5-way image classification set "processed" from GitHub (subi-tech382/fabric-weave-ai); label vocabulary: Banarasi, Bandhani, Kanjeevaram, Patola, Tussar.

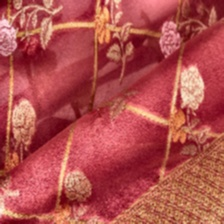
Label: Kanjeevaram

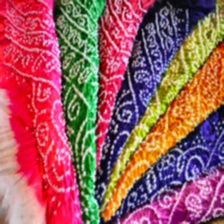
Label: Bandhani

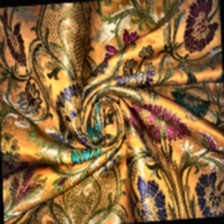
Label: Banarasi

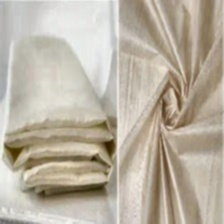
Label: Tussar

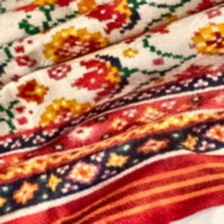
Label: Patola

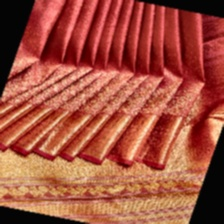
Label: Kanjeevaram
